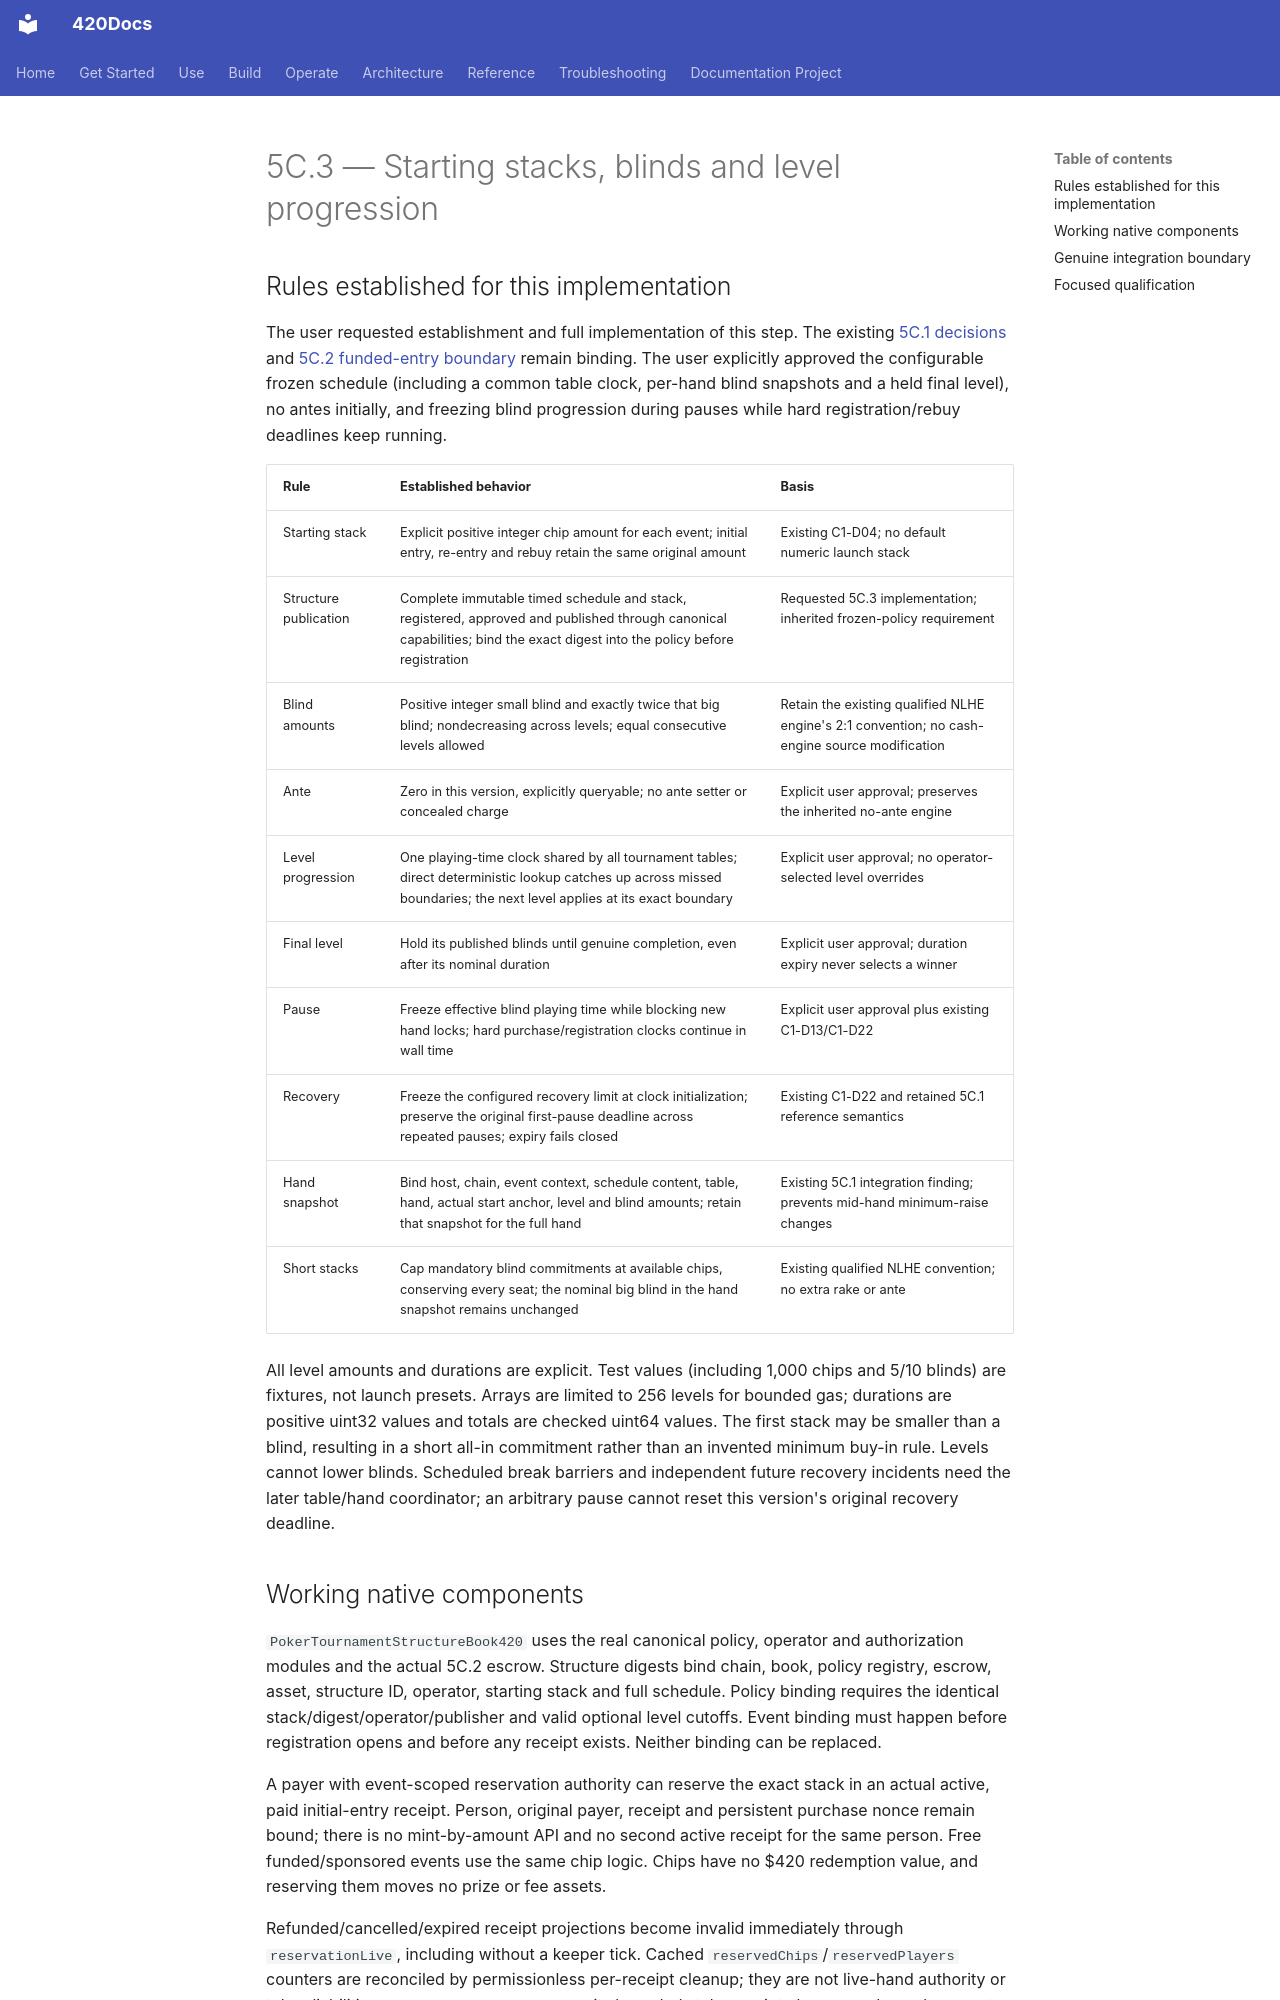

repository: abvhiael/420-integrated-v0.1 · page: bet/BET-AUDIT-5C.3-STACKS-BLINDS-LEVELS/index.html · generator: mkdocs

# 5C.3 — Starting stacks, blinds and level progression

## Rules established for this implementation

The user requested establishment and full implementation of this step. The existing [5C.1 decisions](BET-AUDIT-5C.1-TOURNAMENT-DECISIONS.md) and [5C.2 funded-entry boundary](BET-AUDIT-5C.2-ENTRY-ACCOUNTING.md) remain binding. The user explicitly approved the configurable frozen schedule (including a common table clock, per-hand blind snapshots and a held final level), no antes initially, and freezing blind progression during pauses while hard registration/rebuy deadlines keep running.

| Rule | Established behavior | Basis |
| --- | --- | --- |
| Starting stack | Explicit positive integer chip amount for each event; initial entry, re-entry and rebuy retain the same original amount | Existing C1-D04; no default numeric launch stack |
| Structure publication | Complete immutable timed schedule and stack, registered, approved and published through canonical capabilities; bind the exact digest into the policy before registration | Requested 5C.3 implementation; inherited frozen-policy requirement |
| Blind amounts | Positive integer small blind and exactly twice that big blind; nondecreasing across levels; equal consecutive levels allowed | Retain the existing qualified NLHE engine's 2:1 convention; no cash-engine source modification |
| Ante | Zero in this version, explicitly queryable; no ante setter or concealed charge | Explicit user approval; preserves the inherited no-ante engine |
| Level progression | One playing-time clock shared by all tournament tables; direct deterministic lookup catches up across missed boundaries; the next level applies at its exact boundary | Explicit user approval; no operator-selected level overrides |
| Final level | Hold its published blinds until genuine completion, even after its nominal duration | Explicit user approval; duration expiry never selects a winner |
| Pause | Freeze effective blind playing time while blocking new hand locks; hard purchase/registration clocks continue in wall time | Explicit user approval plus existing C1-D13/C1-D22 |
| Recovery | Freeze the configured recovery limit at clock initialization; preserve the original first-pause deadline across repeated pauses; expiry fails closed | Existing C1-D22 and retained 5C.1 reference semantics |
| Hand snapshot | Bind host, chain, event context, schedule content, table, hand, actual start anchor, level and blind amounts; retain that snapshot for the full hand | Existing 5C.1 integration finding; prevents mid-hand minimum-raise changes |
| Short stacks | Cap mandatory blind commitments at available chips, conserving every seat; the nominal big blind in the hand snapshot remains unchanged | Existing qualified NLHE convention; no extra rake or ante |

All level amounts and durations are explicit. Test values (including 1,000 chips and 5/10 blinds) are fixtures, not launch presets. Arrays are limited to 256 levels for bounded gas; durations are positive uint32 values and totals are checked uint64 values. The first stack may be smaller than a blind, resulting in a short all-in commitment rather than an invented minimum buy-in rule. Levels cannot lower blinds. Scheduled break barriers and independent future recovery incidents need the later table/hand coordinator; an arbitrary pause cannot reset this version's original recovery deadline.
